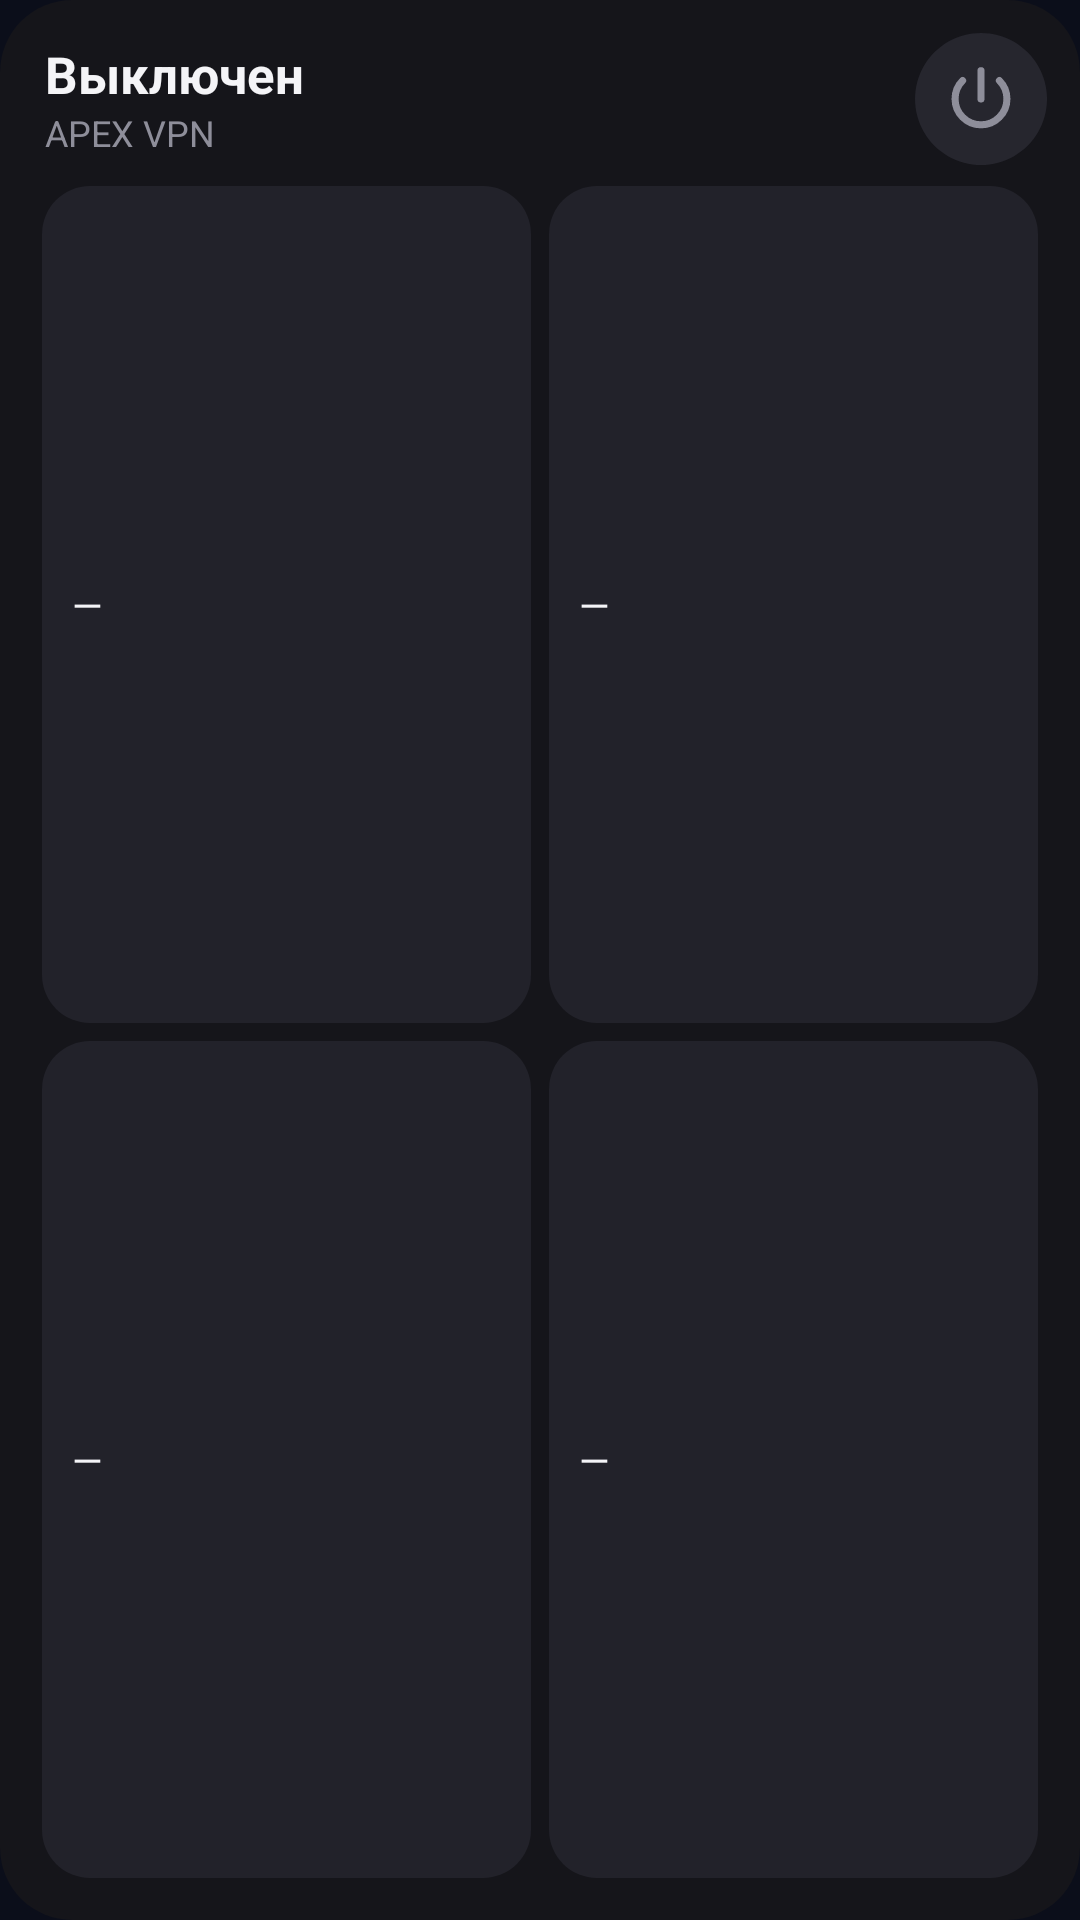

This screen was rendered from an Android layout file. Write that file and the resources it references.
<!-- AndroidManifest.xml: application theme Theme.ApexVPN -->
<!-- res/layout/widget_servers.xml -->
<?xml version="1.0" encoding="utf-8"?>
<LinearLayout xmlns:android="http://schemas.android.com/apk/res/android"
    android:id="@+id/srv_root"
    android:layout_width="match_parent"
    android:layout_height="match_parent"
    android:background="@drawable/widget_bg"
    android:orientation="vertical"
    android:padding="11dp">

    <LinearLayout
        android:layout_width="match_parent"
        android:layout_height="wrap_content"
        android:gravity="center_vertical"
        android:orientation="horizontal"
        android:paddingStart="4dp"
        android:paddingBottom="4dp">

        <LinearLayout
            android:id="@+id/srv_header"
            android:layout_width="0dp"
            android:layout_height="wrap_content"
            android:layout_weight="1"
            android:orientation="vertical">

            <TextView
                android:id="@+id/srv_status"
                android:layout_width="wrap_content"
                android:layout_height="wrap_content"
                android:text="Выключен"
                android:textColor="#F4F4F7"
                android:textSize="17sp"
                android:textStyle="bold" />

            <TextView
                android:id="@+id/srv_ping"
                android:layout_width="wrap_content"
                android:layout_height="wrap_content"
                android:text="APEX VPN"
                android:textColor="#8E8E9A"
                android:textSize="12sp" />
        </LinearLayout>

        <ImageView
            android:id="@+id/srv_button"
            android:layout_width="44dp"
            android:layout_height="44dp"
            android:contentDescription="Включить или выключить VPN"
            android:src="@drawable/widget_power_off" />
    </LinearLayout>
    <LinearLayout
        android:layout_width="match_parent"
        android:layout_height="0dp"
        android:layout_weight="1"
        android:orientation="horizontal">
        <TextView
            android:id="@+id/srv_0"
            android:layout_width="0dp"
            android:layout_height="match_parent"
            android:layout_weight="1"
            android:layout_margin="3dp"
            android:background="@drawable/widget_cell"
            android:ellipsize="end"
            android:gravity="center_vertical"
            android:maxLines="2"
            android:paddingStart="10dp"
            android:paddingEnd="8dp"
            android:text="—"
            android:textColor="#F4F4F7"
            android:textSize="13sp" />
        <TextView
            android:id="@+id/srv_1"
            android:layout_width="0dp"
            android:layout_height="match_parent"
            android:layout_weight="1"
            android:layout_margin="3dp"
            android:background="@drawable/widget_cell"
            android:ellipsize="end"
            android:gravity="center_vertical"
            android:maxLines="2"
            android:paddingStart="10dp"
            android:paddingEnd="8dp"
            android:text="—"
            android:textColor="#F4F4F7"
            android:textSize="13sp" />
    </LinearLayout>
    <LinearLayout
        android:layout_width="match_parent"
        android:layout_height="0dp"
        android:layout_weight="1"
        android:orientation="horizontal">
        <TextView
            android:id="@+id/srv_2"
            android:layout_width="0dp"
            android:layout_height="match_parent"
            android:layout_weight="1"
            android:layout_margin="3dp"
            android:background="@drawable/widget_cell"
            android:ellipsize="end"
            android:gravity="center_vertical"
            android:maxLines="2"
            android:paddingStart="10dp"
            android:paddingEnd="8dp"
            android:text="—"
            android:textColor="#F4F4F7"
            android:textSize="13sp" />
        <TextView
            android:id="@+id/srv_3"
            android:layout_width="0dp"
            android:layout_height="match_parent"
            android:layout_weight="1"
            android:layout_margin="3dp"
            android:background="@drawable/widget_cell"
            android:ellipsize="end"
            android:gravity="center_vertical"
            android:maxLines="2"
            android:paddingStart="10dp"
            android:paddingEnd="8dp"
            android:text="—"
            android:textColor="#F4F4F7"
            android:textSize="13sp" />
    </LinearLayout>
</LinearLayout>
<!-- resources referenced by this layout -->
<resources>
  <!-- drawable widget_bg (drawable) -->
  <?xml version="1.0" encoding="utf-8"?>
  <shape xmlns:android="http://schemas.android.com/apk/res/android" android:shape="rectangle">
      <solid android:color="#F216161B" />
      <corners android:radius="24dp" />
  </shape>
  <!-- drawable widget_cell (drawable) -->
  <?xml version="1.0" encoding="utf-8"?>
  <shape xmlns:android="http://schemas.android.com/apk/res/android" android:shape="rectangle">
      <solid android:color="#FF22222A" />
      <corners android:radius="16dp" />
  </shape>
  <!-- drawable widget_power_off (drawable) -->
  <?xml version="1.0" encoding="utf-8"?>
  <vector xmlns:android="http://schemas.android.com/apk/res/android"
      xmlns:aapt="http://schemas.android.com/aapt"
      android:width="56dp" android:height="56dp"
      android:viewportWidth="56" android:viewportHeight="56">
      <path android:fillColor="#FF26262E" android:pathData="M28,0a28,28 0 1,0 0.01,0z"/>
      <path android:strokeColor="#FF8E8E9A" android:strokeWidth="3" android:strokeLineCap="round"
          android:pathData="M28,16v12" />
      <path android:strokeColor="#FF8E8E9A" android:strokeWidth="3" android:strokeLineCap="round"
          android:pathData="M20.2,20.2a11,11 0 1,0 15.6,0" />
  </vector>
  <style name="Theme.ApexVPN" parent="android:Theme.Material.NoActionBar">
          <item name="android:windowBackground">@color/apex_bg</item>
          <item name="android:statusBarColor">@color/apex_bg</item>
          <item name="android:navigationBarColor">@color/apex_bg</item>
      </style>
  <color name="apex_bg">#0B0E1A</color>
</resources>
